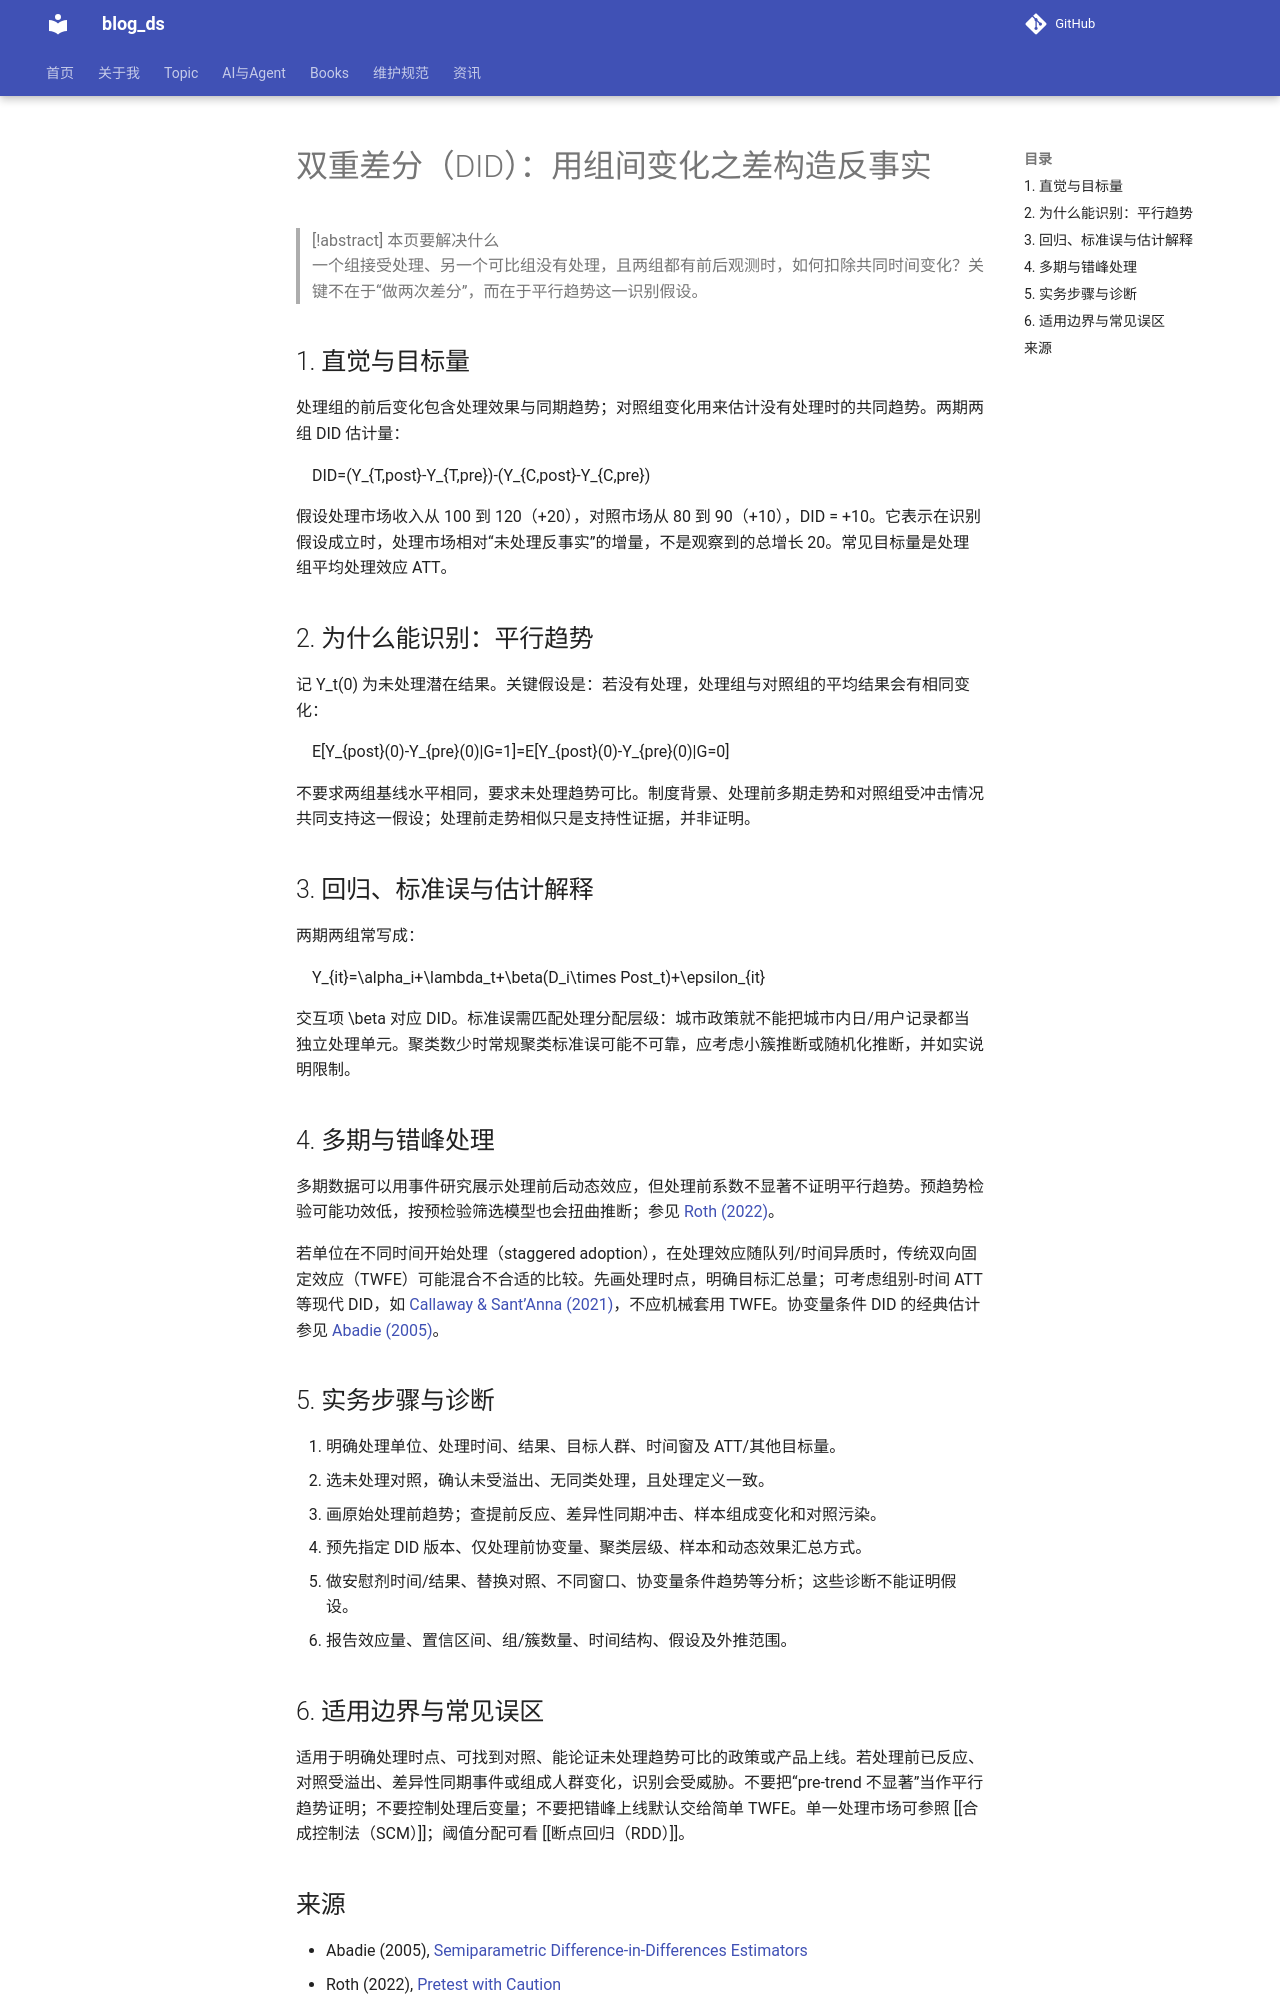

repository: tjzzz/blog_ds · page: topics/因果推断/准实验方法/DID双重差分/index.html · generator: mkdocs

---
title: 双重差分（DID）
aliases: [双重差分（Difference-in-Differences）]
tags: [statistics/causal-inference, causal-method, did]
created: 2026-10-09
updated: 2026-10-23
source: ["https://doi.org/10.1111/0034-6527.00321", "https://doi.org/10.1257/aeri.20210236", "https://doi.org/10.1016/j.jeconom.2020.06.003"]
wiki_type: method
topic: 因果推断
review_status: revised
---

# 双重差分（DID）：用组间变化之差构造反事实

> [!abstract] 本页要解决什么
> 一个组接受处理、另一个可比组没有处理，且两组都有前后观测时，如何扣除共同时间变化？关键不在于“做两次差分”，而在于平行趋势这一识别假设。

## 1. 直觉与目标量

处理组的前后变化包含处理效果与同期趋势；对照组变化用来估计没有处理时的共同趋势。两期两组 DID 估计量：

$$
DID=(Y_{T,post}-Y_{T,pre})-(Y_{C,post}-Y_{C,pre})
$$

假设处理市场收入从 100 到 120（+20），对照市场从 80 到 90（+10），DID = +10。它表示在识别假设成立时，处理市场相对“未处理反事实”的增量，不是观察到的总增长 20。常见目标量是处理组平均处理效应 ATT。

## 2. 为什么能识别：平行趋势

记 $Y_t(0)$ 为未处理潜在结果。关键假设是：若没有处理，处理组与对照组的平均结果会有相同变化：

$$
E[Y_{post}(0)-Y_{pre}(0)|G=1]=E[Y_{post}(0)-Y_{pre}(0)|G=0]
$$

不要求两组基线水平相同，要求未处理趋势可比。制度背景、处理前多期走势和对照组受冲击情况共同支持这一假设；处理前走势相似只是支持性证据，并非证明。

## 3. 回归、标准误与估计解释

两期两组常写成：

$$
Y_{it}=\alpha_i+\lambda_t+\beta(D_i\times Post_t)+\epsilon_{it}
$$

交互项 $\beta$ 对应 DID。标准误需匹配处理分配层级：城市政策就不能把城市内日/用户记录都当独立处理单元。聚类数少时常规聚类标准误可能不可靠，应考虑小簇推断或随机化推断，并如实说明限制。

## 4. 多期与错峰处理

多期数据可以用事件研究展示处理前后动态效应，但处理前系数不显著不证明平行趋势。预趋势检验可能功效低，按预检验筛选模型也会扭曲推断；参见 [Roth (2022)](https://doi.org/10.1257/aeri.20210236)。

若单位在不同时间开始处理（staggered adoption），在处理效应随队列/时间异质时，传统双向固定效应（TWFE）可能混合不合适的比较。先画处理时点，明确目标汇总量；可考虑组别-时间 ATT 等现代 DID，如 [Callaway & Sant’Anna (2021)](https://doi.org/10.1016/j.jeconom.2020.06.003)，不应机械套用 TWFE。协变量条件 DID 的经典估计参见 [Abadie (2005)](https://doi.org/10.1111/0034-6527.00321)。

## 5. 实务步骤与诊断

1. 明确处理单位、处理时间、结果、目标人群、时间窗及 ATT/其他目标量。
2. 选未处理对照，确认未受溢出、无同类处理，且处理定义一致。
3. 画原始处理前趋势；查提前反应、差异性同期冲击、样本组成变化和对照污染。
4. 预先指定 DID 版本、仅处理前协变量、聚类层级、样本和动态效果汇总方式。
5. 做安慰剂时间/结果、替换对照、不同窗口、协变量条件趋势等分析；这些诊断不能证明假设。
6. 报告效应量、置信区间、组/簇数量、时间结构、假设及外推范围。

## 6. 适用边界与常见误区

适用于明确处理时点、可找到对照、能论证未处理趋势可比的政策或产品上线。若处理前已反应、对照受溢出、差异性同期事件或组成人群变化，识别会受威胁。不要把“pre-trend 不显著”当作平行趋势证明；不要控制处理后变量；不要把错峰上线默认交给简单 TWFE。单一处理市场可参照 [[合成控制法（SCM）]]；阈值分配可看 [[断点回归（RDD）]]。
